Dataset: dataset_damage (GitHub, sirnikLiK/krabs). Classes: damage 10 to 19 percent, damage 20 to 29 percent, damage 30 to 39 percent, damage 40 to 49 percent, damage 50 to 59 percent, damage 60 to 69 percent, damage 70 to 79 percent, damage 80 to 89 percent, damage 90 to 99 percent.

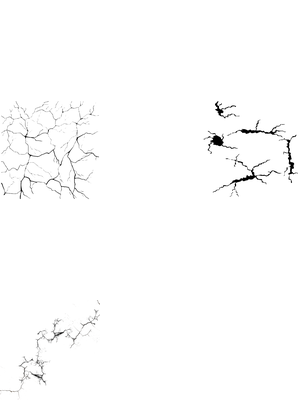
Label: damage 30 to 39 percent

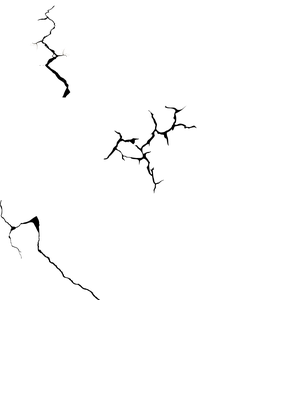
Label: damage 40 to 49 percent

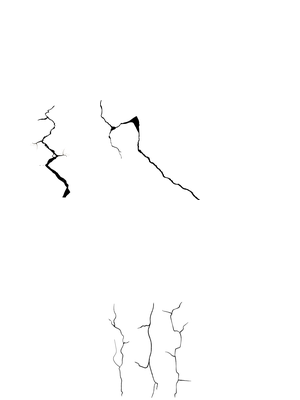
Label: damage 20 to 29 percent

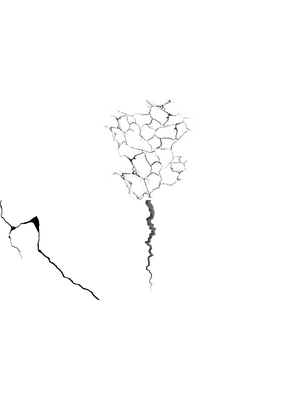
Label: damage 50 to 59 percent

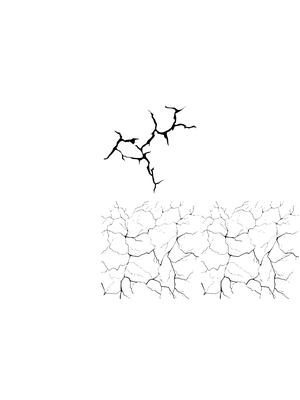
Label: damage 70 to 79 percent

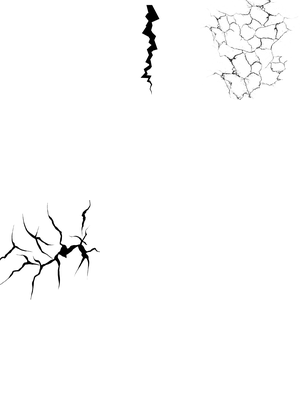
Label: damage 20 to 29 percent
